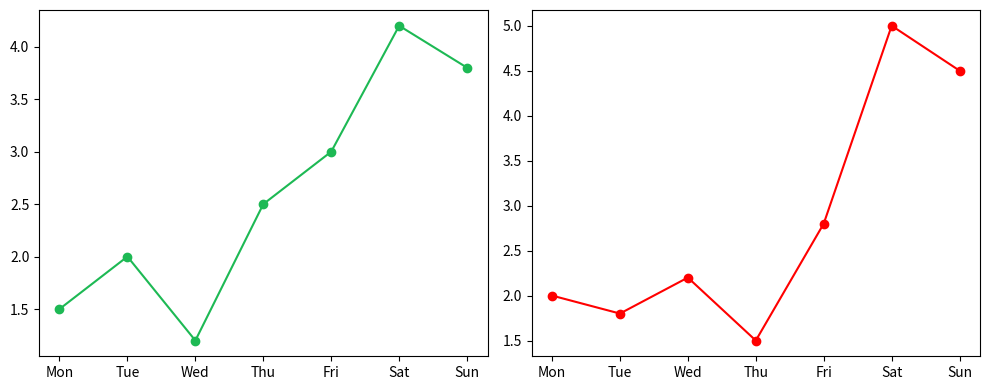

This chart was generated by the following Python code:

import matplotlib.pyplot as plt

days = ['Mon', 'Tue', 'Wed', 'Thu', 'Fri', 'Sat', 'Sun']
spotify_hours = [1.5, 2.0, 1.2, 2.5, 3.0, 4.2, 3.8]
youtube_hours = [2.0, 1.8, 2.2, 1.5, 2.8, 5.0, 4.5]

fig, (ax1, ax2) = plt.subplots(1, 2, figsize=(10, 4))

ax1.plot(days, spotify_hours, color='#1DB954', marker='o')
ax2.plot(days, youtube_hours, color='#FF0000', marker='o')

plt.tight_layout()
plt.savefig('media_usage_basic.png', dpi=150)
plt.close()

print("media_usage_basic.py executed successfully. Chart saved as media_usage_basic.png (150 DPI).")
